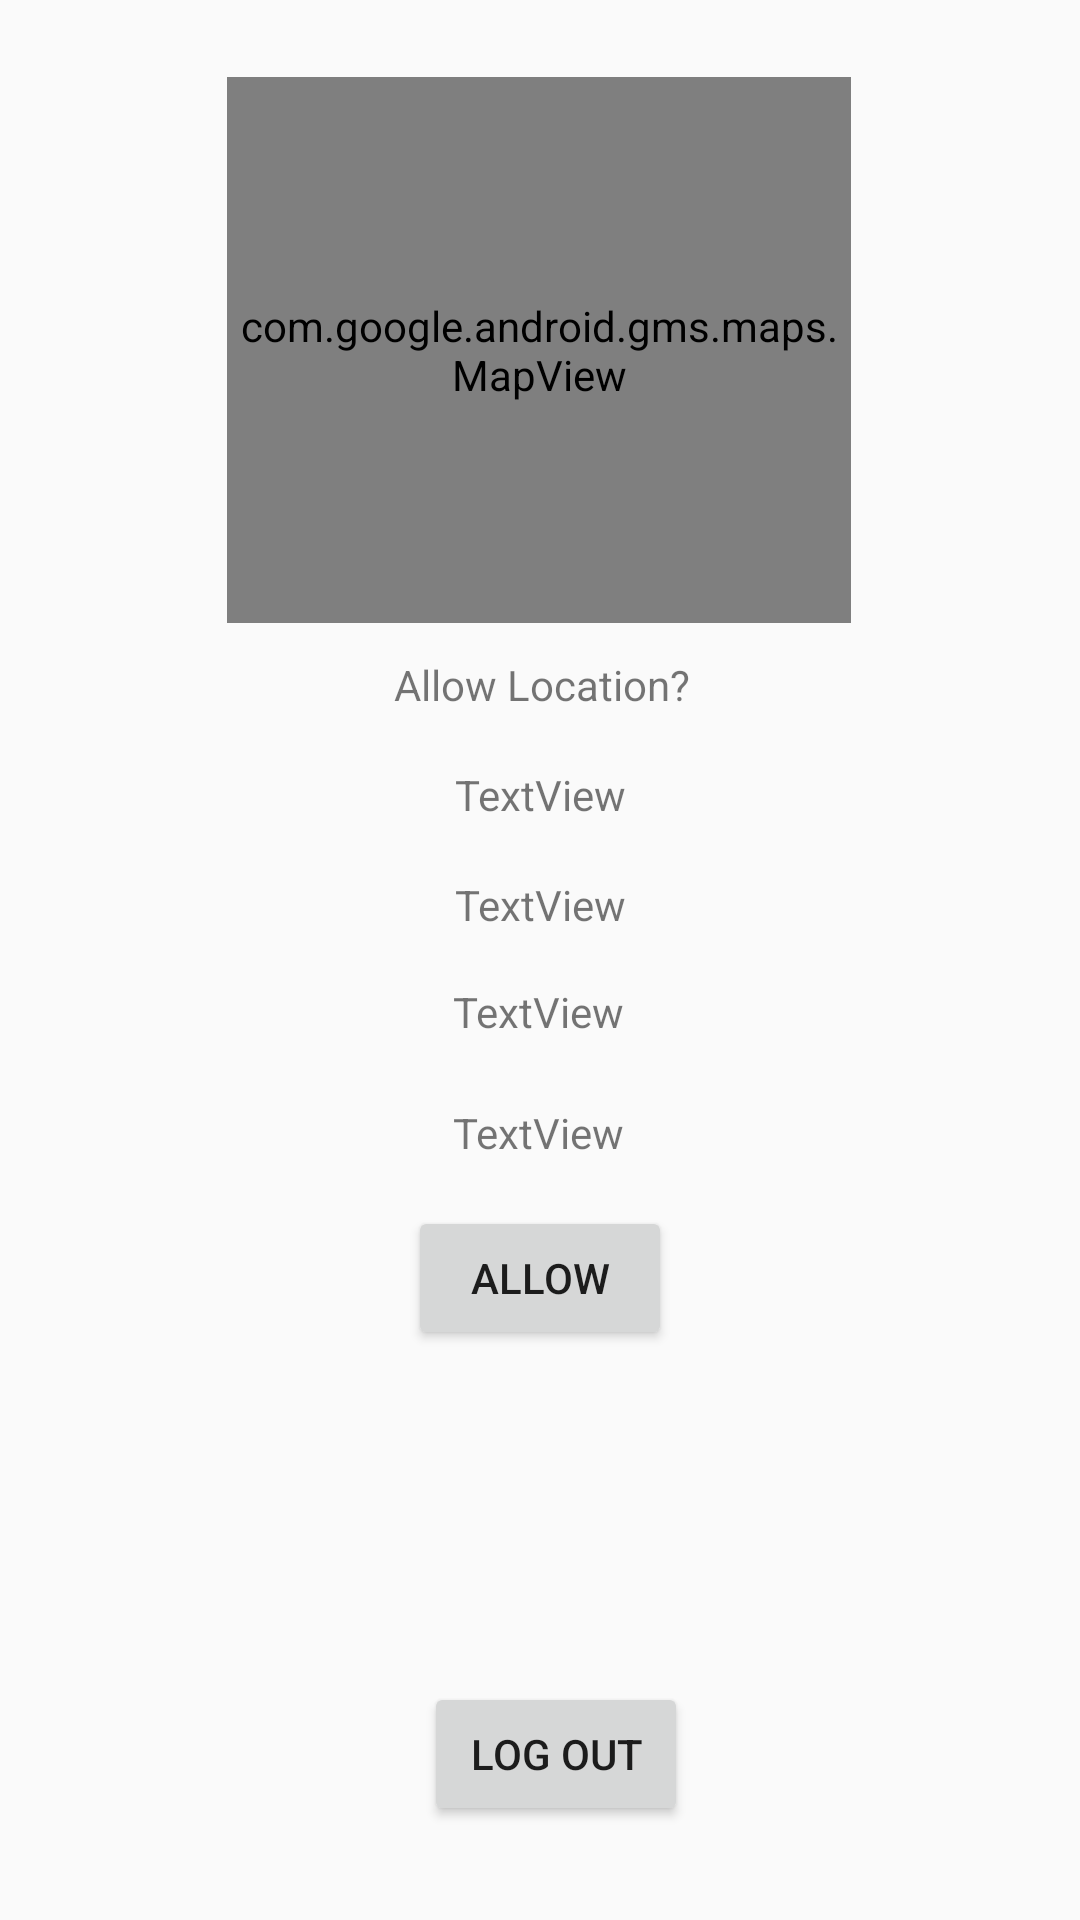

The Android layout XML behind this screen, and the referenced resources:
<!-- AndroidManifest.xml: application theme AppTheme -->
<!-- res/layout/activity_allow_location.xml -->
<?xml version="1.0" encoding="utf-8"?>

<androidx.constraintlayout.widget.ConstraintLayout xmlns:android="http://schemas.android.com/apk/res/android"
    xmlns:app="http://schemas.android.com/apk/res-auto"
    xmlns:tools="http://schemas.android.com/tools"
    android:layout_width="match_parent"
    android:layout_height="match_parent"
    tools:context=".AllowLocation">

    <TextView
        android:id="@+id/text_view1"
        android:layout_width="wrap_content"
        android:layout_height="wrap_content"
        android:text="@string/text_view1"
        app:layout_constraintBottom_toBottomOf="parent"
        app:layout_constraintEnd_toEndOf="parent"
        app:layout_constraintHorizontal_bias="0.503"
        app:layout_constraintStart_toStartOf="parent"
        app:layout_constraintTop_toTopOf="parent"
        app:layout_constraintVertical_bias="0.352" />

    <Button
        android:id="@+id/buttonLogout"
        android:layout_width="wrap_content"
        android:layout_height="wrap_content"
        android:text="@string/buttonLogout"
        app:layout_constraintBottom_toBottomOf="parent"
        app:layout_constraintEnd_toEndOf="parent"
        app:layout_constraintHorizontal_bias="0.52"
        app:layout_constraintStart_toStartOf="parent"
        app:layout_constraintTop_toTopOf="parent"
        app:layout_constraintVertical_bias="0.947" />

    <com.google.android.gms.maps.MapView
        android:id="@+id/mapView"
        android:layout_width="208dp"
        android:layout_height="182dp"
        app:layout_constraintBottom_toTopOf="@+id/buttonLogout"
        app:layout_constraintEnd_toEndOf="parent"
        app:layout_constraintHorizontal_bias="0.497"
        app:layout_constraintStart_toStartOf="parent"
        app:layout_constraintTop_toTopOf="parent"
        app:layout_constraintVertical_bias="0.068" />

    <Button
        android:id="@+id/bt_location"
        android:layout_width="wrap_content"
        android:layout_height="wrap_content"
        android:text="@string/bt_location"
        app:layout_constraintBottom_toBottomOf="parent"
        app:layout_constraintEnd_toEndOf="parent"
        app:layout_constraintStart_toStartOf="parent"
        app:layout_constraintTop_toTopOf="parent"
        app:layout_constraintVertical_bias="0.679" />

    <TextView
        android:id="@+id/text_view2"
        android:layout_width="wrap_content"
        android:layout_height="wrap_content"
        android:text="TextView"
        app:layout_constraintBottom_toTopOf="@+id/text_view3"
        app:layout_constraintEnd_toEndOf="parent"
        app:layout_constraintHorizontal_bias="0.501"
        app:layout_constraintStart_toStartOf="parent"
        app:layout_constraintTop_toBottomOf="@+id/text_view1" />

    <TextView
        android:id="@+id/text_view3"
        android:layout_width="wrap_content"
        android:layout_height="wrap_content"
        android:text="TextView"
        app:layout_constraintBottom_toBottomOf="parent"
        app:layout_constraintEnd_toEndOf="parent"
        app:layout_constraintStart_toStartOf="parent"
        app:layout_constraintTop_toTopOf="parent"
        app:layout_constraintVertical_bias="0.47" />

    <TextView
        android:id="@+id/text_view4"
        android:layout_width="wrap_content"
        android:layout_height="wrap_content"
        android:text="TextView"
        app:layout_constraintBottom_toTopOf="@+id/buttonLogout"
        app:layout_constraintEnd_toEndOf="parent"
        app:layout_constraintHorizontal_bias="0.498"
        app:layout_constraintStart_toStartOf="parent"
        app:layout_constraintTop_toBottomOf="@+id/text_view3"
        app:layout_constraintVertical_bias="0.072" />

    <TextView
        android:id="@+id/text_view5"
        android:layout_width="wrap_content"
        android:layout_height="wrap_content"
        android:text="TextView"
        app:layout_constraintBottom_toTopOf="@+id/buttonLogout"
        app:layout_constraintEnd_toEndOf="parent"
        app:layout_constraintHorizontal_bias="0.498"
        app:layout_constraintStart_toStartOf="parent"
        app:layout_constraintTop_toBottomOf="@+id/text_view4"
        app:layout_constraintVertical_bias="0.11" />
</androidx.constraintlayout.widget.ConstraintLayout>
<!-- resources referenced by this layout -->
<resources>
  <string name="bt_location">Allow</string>
  <string name="buttonLogout">Log out</string>
  <string name="text_view1">Allow Location?</string>
  <style name="AppTheme" parent="Theme.AppCompat.Light.NoActionBar">
          
          <item name="colorPrimary">@color/colorPrimary</item>
          <item name="colorPrimaryDark">#FFFFFF</item>
          <item name="colorAccent">@color/colorAccent</item>
      </style>
  <color name="colorPrimary">#6200EE</color>
  <color name="colorAccent">#03DAC5</color>
</resources>
